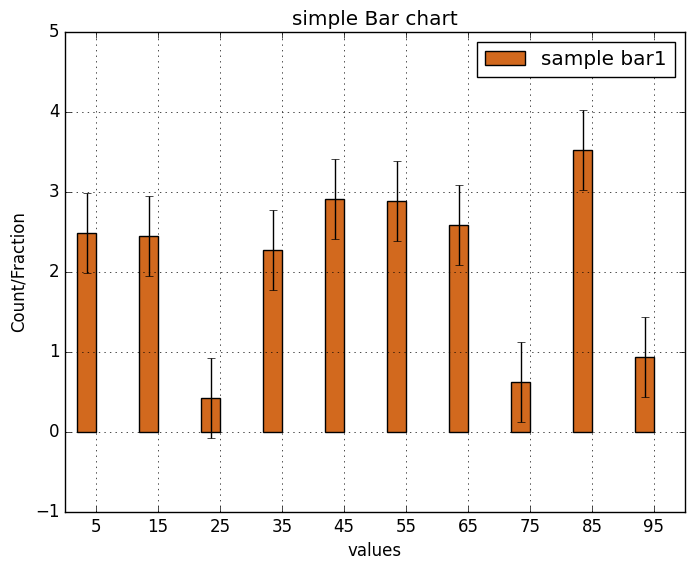

Recreate this plot in Python.
# Plotting tutorials in Python
# bar chart Plots
# illustration

import numpy as np
import matplotlib.pyplot as plt
import matplotlib as mpl
mpl.style.use('classic')

range_vals = np.linspace(0, 100, 11)

counts1 = np.random.rand(10)*4.0
# counts2 = np.random.rand(10)*8.0
# counts3 = np.random.rand(10)*2.0
errors = np.ones(10)*0.5
bar_Width = 3.0

mid_vals = (range_vals[0:-1]+range_vals[1:])*0.5 - bar_Width*0.5# for classic style
# mid_vals = (range_vals[0:-1]+range_vals[1:])*0.5 # for default style
# groups = ['g01', 'g02', 'g03', 'g04', 'g05', 'g06', 'g07', 'g08', 'g09', 'g10']

# plt.bar(mid_vals, counts1)
# plt.bar(mid_vals, counts1, facecolor='chocolate', width=bar_Width, label='sample bar1')
plt.bar(mid_vals, counts1, facecolor='chocolate', width=bar_Width, label='sample bar1', yerr=errors)
# plt.bar(mid_vals+1, counts2, color='aquamarine', width=bar_Width, label='sample bar2', yerr=errors)
# plt.bar(mid_vals+2, counts3, color='xkcd:beige', width=bar_Width, label='sample bar3')


plt.xticks(mid_vals+bar_Width*0.5) # for classic style
# plt.xticks(mid_vals) # for default style
# plt.xticks(mid_vals+bar_Width*0.5, groups, rotation='45') # for classic style
# plt.xticks(mid_vals, groups, rotation='vertical')

plt.xlabel('values')
plt.ylabel('Count/Fraction')
plt.title('simple Bar chart')
plt.grid(True)
plt.legend()
# plt.axis([0, 100, -10, 10])
plt.show()